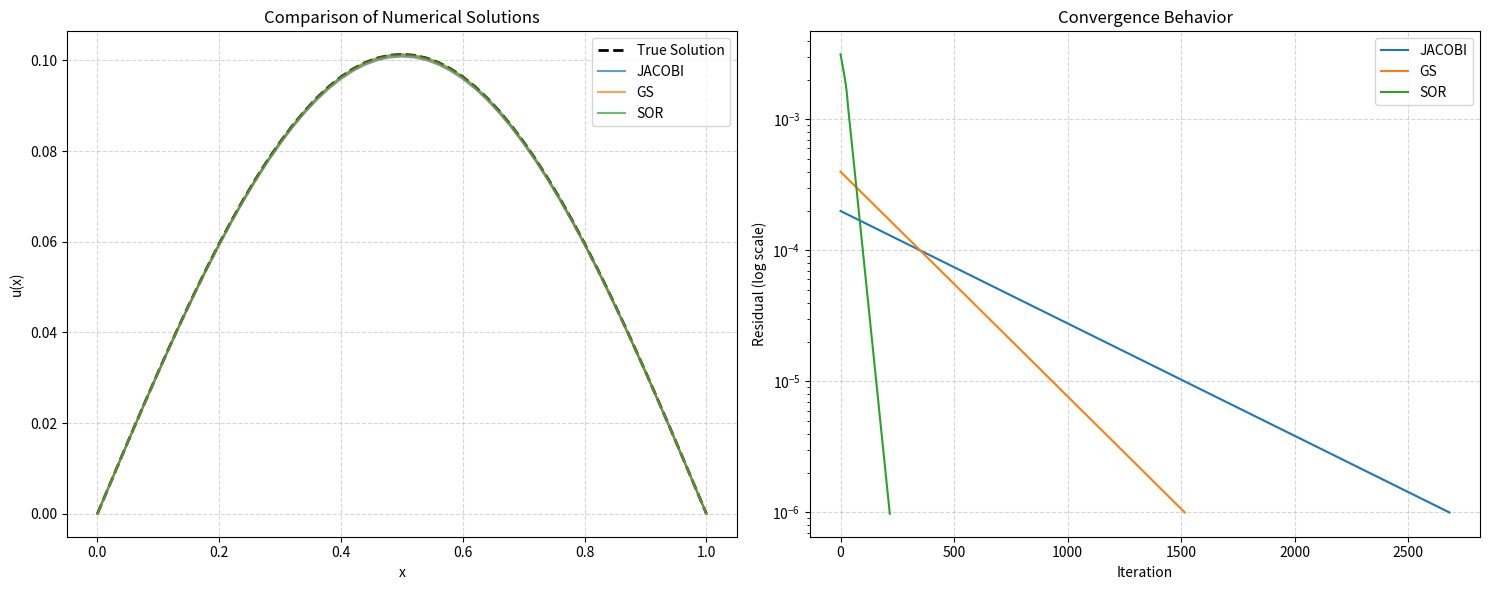

Source code (Python):
import numpy as np
import matplotlib.pyplot as plt


def solve_poisson_1d(f, N, method='jacobi', omega=1.0, max_iter=10000, tol=1e-6):
    """
    求解一维泊松方程 -u'' = f(x) 在 [0,1] 上，边界条件 u(0)=u(1)=0。

    参数:
        f : 函数，源项 f(x)。
        N : 整数，网格点数（实际未知数为 N-1）。
        method : 字符串，迭代方法 ('jacobi', 'gs', 'sor')。
        omega : 浮点数，SOR的松弛因子（仅对SOR有效）。
        max_iter : 整数，最大迭代次数。
        tol : 浮点数，收敛容差。

    返回:
        u : 数组，数值解。
        residuals : 数组，每次迭代的残差。
    """
    h = 1.0 / N  # 网格间距
    x = np.linspace(0, 1, N + 1)  # 网格点
    u = np.zeros(N + 1)  # 初始猜测（包含边界条件）
    residuals = []

    for k in range(max_iter):
        u_old = u.copy()
        residual = 0.0

        for i in range(1, N):
            if method == 'jacobi':
                u[i] = 0.5 * (u_old[i - 1] + u_old[i + 1] + h ** 2 * f(x[i]))
            elif method == 'gs':
                u[i] = 0.5 * (u[i - 1] + u_old[i + 1] + h ** 2 * f(x[i]))
            elif method == 'sor':
                gs_update = 0.5 * (u[i - 1] + u_old[i + 1] + h ** 2 * f(x[i]))
                u[i] = u_old[i] + omega * (gs_update - u_old[i])

            # 计算残差（以无穷范数为例）
            residual = max(residual, abs(u[i] - u_old[i]))

        residuals.append(residual)
        if residual < tol:
            break

    return u, residuals


# 测试函数
def f(x):
    return np.sin(np.pi * x)  # 真实解为 u(x) = sin(pi*x)/(pi^2)


# 参数设置
N = 50  # 网格点数
methods = ['jacobi', 'gs', 'sor']
omega = 1.8  # SOR的理论最优松弛因子（对泊松方程）

# 创建图形
plt.figure(figsize=(15, 6))

# 子图1：数值解对比
plt.subplot(1, 2, 1)
x = np.linspace(0, 1, N + 1)
true_solution = np.sin(np.pi * x) / (np.pi ** 2)
plt.plot(x, true_solution, 'k--', label='True Solution', linewidth=2)

# 子图2：残差收敛曲线
plt.subplot(1, 2, 2)

# 求解并绘图
for method in methods:
    u, residuals = solve_poisson_1d(f, N, method=method, omega=omega)

    # 绘制数值解
    plt.subplot(1, 2, 1)
    plt.plot(x, u, label=f'{method.upper()}', alpha=0.7)

    # 绘制残差
    plt.subplot(1, 2, 2)
    plt.semilogy(residuals, label=f'{method.upper()}')

# 设置子图1属性
plt.subplot(1, 2, 1)
plt.xlabel('x')
plt.ylabel('u(x)')
plt.title('Comparison of Numerical Solutions')
plt.legend()
plt.grid(True, linestyle='--', alpha=0.5)

# 设置子图2属性
plt.subplot(1, 2, 2)
plt.xlabel('Iteration')
plt.ylabel('Residual (log scale)')
plt.title('Convergence Behavior')
plt.legend()
plt.grid(True, linestyle='--', alpha=0.5)

plt.tight_layout()
plt.show()
